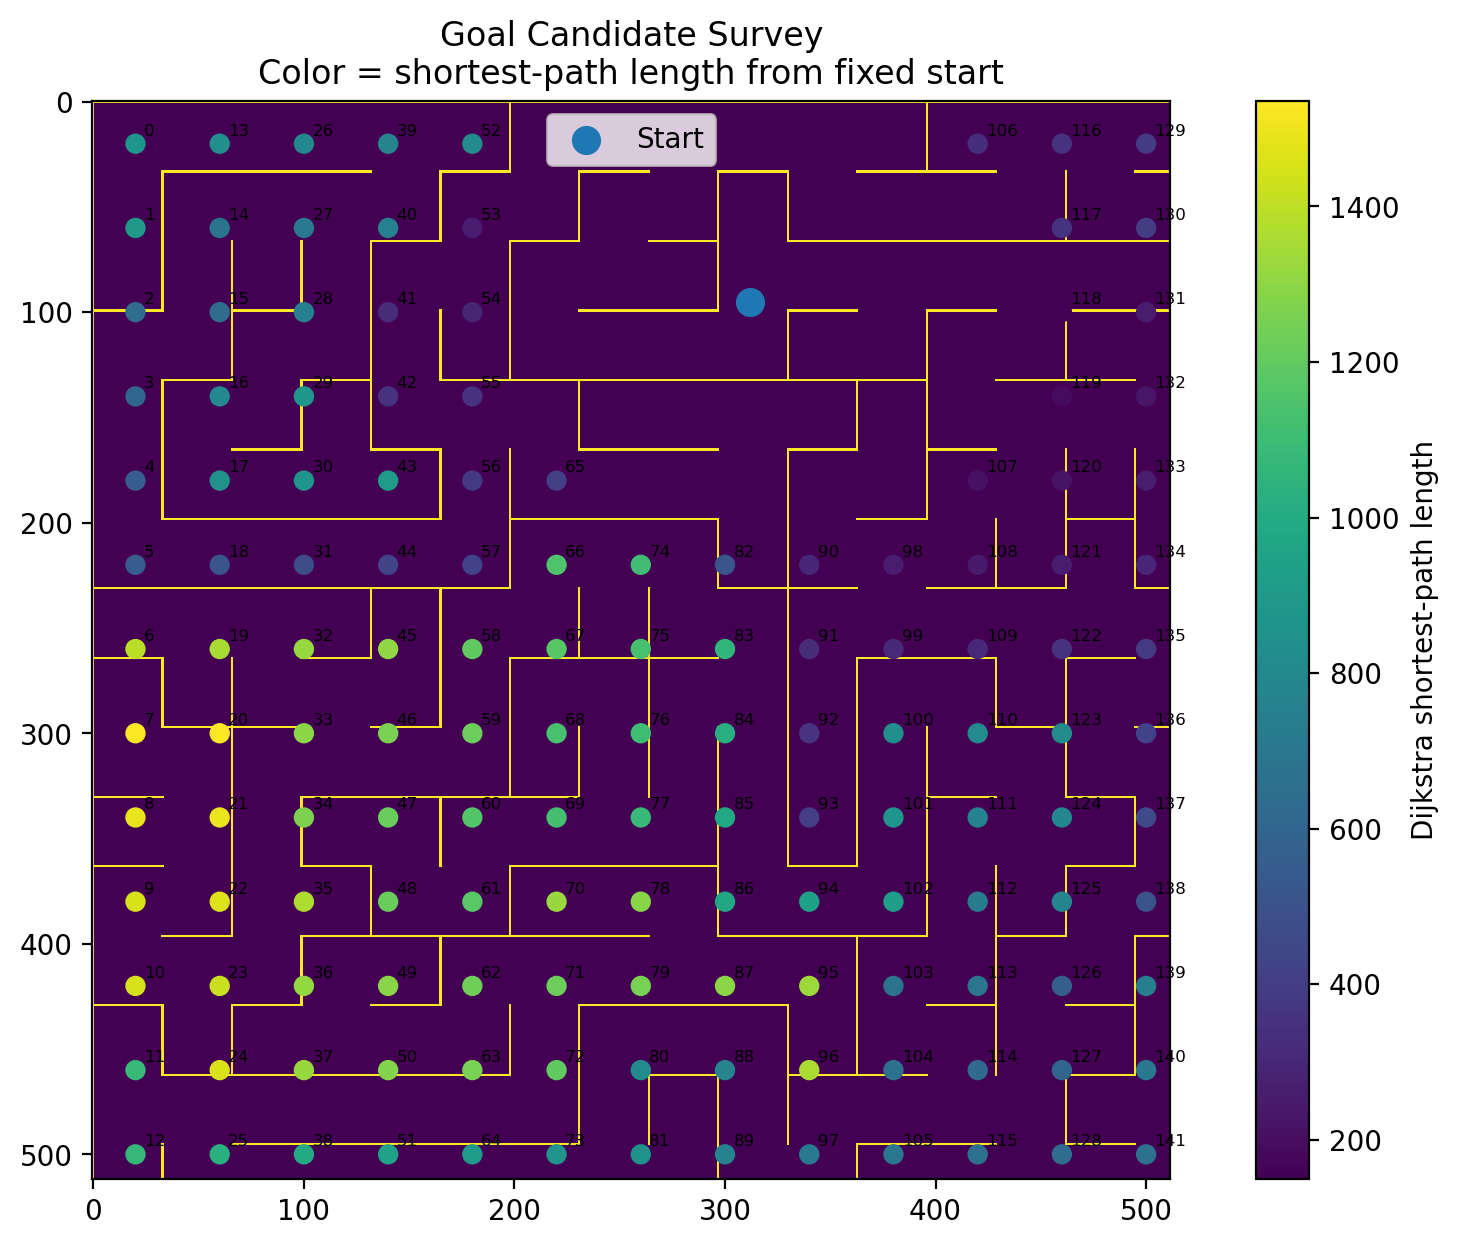

Values plotted in this chart, from the file beside it:
candidate_id, goal_x, goal_y, euclidean_distance, dijkstra_length, detour_ratio, los_waypoints, turn_count, route_extension_lower_bound, minimum_clearance, p10_clearance, median_clearance
0, 20, 20, 301.5, 879.2, 2.916, 17, 15, 96, 1.0, 1.0, 1.0
1, 20, 60, 294.1, 895.2, 3.044, 18, 16, 99, 1.0, 1.0, 1.0
2, 20, 100, 292, 634.7, 2.173, 13, 11, 69, 1.0, 1.0, 1.0
3, 20, 140, 295.4, 594.7, 2.013, 13, 11, 66, 1.0, 1.0, 1.0
4, 20, 180, 304.1, 554.7, 1.824, 13, 11, 62, 1.0, 1.0, 1.0
5, 20, 220, 317.6, 551.4, 1.736, 12, 10, 60, 1.0, 1.0, 1.0
6, 20, 260, 335.4, 1393, 4.152, 26, 24, 147, 1.0, 1.0, 5.0
7, 20, 300, 356.8, 1531, 4.292, 29, 27, 160, 1.0, 1.0, 5.0
8, 20, 340, 381.2, 1491, 3.912, 28, 26, 156, 1.0, 1.0, 4.123
9, 20, 380, 408, 1450, 3.553, 27, 25, 152, 1.0, 1.0, 4.123
10, 20, 420, 436.9, 1449, 3.317, 26, 24, 151, 1.0, 1.0, 4.123
11, 20, 460, 467.4, 1084, 2.32, 18, 16, 114, 1.0, 1.0, 4.0
12, 20, 500, 499.3, 1073, 2.149, 19, 17, 113, 1.0, 1.0, 4.0
13, 60, 20, 262.9, 839.2, 3.192, 17, 15, 92, 1.0, 1.0, 1.0
14, 60, 60, 254.4, 681.3, 2.678, 14, 12, 75, 1.0, 1.0, 1.0
15, 60, 100, 252, 641.3, 2.544, 14, 12, 71, 1.0, 1.0, 1.0
16, 60, 140, 256, 805, 3.145, 17, 15, 89, 1.0, 1.0, 1.0
17, 60, 180, 265.9, 845, 3.177, 18, 16, 94, 1.0, 1.0, 1.0
18, 60, 220, 281.3, 511.4, 1.818, 12, 10, 56, 1.0, 1.0, 1.0
19, 60, 260, 301.2, 1353, 4.491, 26, 24, 143, 1.0, 1.0, 5.0
20, 60, 300, 324.9, 1536, 4.729, 27, 25, 160, 1.0, 1.0, 4.472
21, 60, 340, 351.5, 1496, 4.257, 28, 26, 156, 1.0, 1.0, 4.472
22, 60, 380, 380.4, 1464, 3.848, 28, 26, 154, 1.0, 1.0, 4.0
23, 60, 420, 411.3, 1419, 3.449, 25, 23, 147, 1.0, 1.0, 5.0
24, 60, 460, 443.5, 1459, 3.288, 26, 24, 152, 1.0, 1.0, 4.123
25, 60, 500, 477.0, 1031, 2.162, 17, 15, 108, 1.0, 1.0, 4.0
26, 100, 20, 224.9, 799.2, 3.554, 17, 15, 88, 1.0, 1.0, 1.0
27, 100, 60, 214.9, 715.5, 3.33, 15, 13, 79, 1.0, 1.0, 1.0
28, 100, 100, 212.1, 748.4, 3.529, 16, 14, 83, 1.0, 1.0, 1.0
29, 100, 140, 216.7, 889.9, 4.106, 20, 18, 100, 1.0, 1.0, 1.0
30, 100, 180, 228.4, 869.7, 3.808, 19, 17, 97, 1.0, 1.0, 1.0
31, 100, 220, 246.1, 471.4, 1.916, 12, 10, 52, 1.0, 1.0, 1.0
32, 100, 260, 268.6, 1318, 4.908, 26, 24, 139, 1.0, 1.0, 4.472
33, 100, 300, 294.9, 1298, 4.401, 24, 22, 136, 1.0, 1.0, 5.0
34, 100, 340, 324, 1260, 3.89, 23, 21, 131, 1.0, 1.0, 5.0
35, 100, 380, 355.2, 1364, 3.839, 26, 24, 143, 1.0, 1.0, 4.123
36, 100, 420, 388, 1312, 3.382, 23, 21, 138, 1.0, 1.0, 3.0
37, 100, 460, 422.1, 1321, 3.129, 21, 19, 137, 1.0, 1.0, 3.0
38, 100, 500, 457.1, 991.2, 2.168, 17, 15, 104, 1.0, 1.0, 4.0
39, 140, 20, 187.6, 776.1, 4.136, 16, 14, 85, 1.0, 1.0, 1.0
40, 140, 60, 175.5, 755.5, 4.304, 15, 13, 83, 1.0, 1.0, 1.0
41, 140, 100, 172.1, 319.7, 1.858, 8, 6, 35, 1.0, 1.0, 6.403
42, 140, 140, 177.8, 346.8, 1.951, 9, 7, 38, 1.0, 1.0, 4.0
43, 140, 180, 191.9, 909.7, 4.742, 19, 17, 101, 1.0, 1.0, 1.0
44, 140, 220, 212.6, 431.4, 2.029, 12, 10, 49, 1.0, 1.0, 2.0
45, 140, 260, 238.3, 1308, 5.486, 25, 23, 137, 1.0, 1.0, 5.0
46, 140, 300, 267.6, 1258, 4.7, 24, 22, 132, 1.0, 1.0, 4.472
47, 140, 340, 299.3, 1220, 4.076, 23, 21, 128, 1.0, 1.0, 5.0
48, 140, 380, 332.9, 1217, 3.656, 22, 20, 127, 1.0, 1.0, 5.0
49, 140, 420, 367.7, 1292, 3.512, 24, 22, 137, 1.0, 1.0, 2.236
50, 140, 460, 403.5, 1281, 3.174, 22, 20, 134, 1.0, 1.0, 3.162
51, 140, 500, 440, 951.2, 2.162, 17, 15, 100, 1.0, 1.0, 4.0
52, 180, 20, 151.8, 812, 5.349, 15, 13, 88, 1.0, 1.0, 1.0
53, 180, 60, 136.6, 263.2, 1.927, 8, 6, 29, 1.0, 1.0, 4.0
54, 180, 100, 132.1, 290.3, 2.198, 9, 7, 32, 1.0, 1.0, 2.0
55, 180, 140, 139.5, 348.8, 2.501, 10, 8, 39, 1.0, 1.0, 1.414
56, 180, 180, 157.0, 383.5, 2.443, 10, 8, 43, 1.0, 1.0, 3.081
57, 180, 220, 181.8, 423.5, 2.33, 11, 9, 47, 1.0, 1.0, 2.0
58, 180, 260, 211.3, 1199, 5.674, 22, 20, 126, 1.0, 1.0, 5.0
59, 180, 300, 243.8, 1227, 5.033, 23, 21, 128, 1.0, 1.0, 4.472
... 82 more rows
